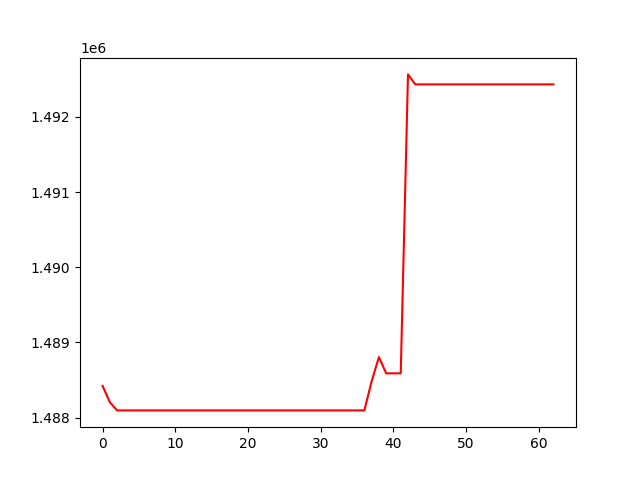

Data behind this chart, as committed beside it:
, 0
0, 1488423
1, 1488206
2, 1488096
3, 1488096
4, 1488096
5, 1488096
6, 1488096
7, 1488096
8, 1488096
9, 1488096
10, 1488096
11, 1488096
12, 1488096
13, 1488096
14, 1488096
15, 1488096
16, 1488096
17, 1488096
18, 1488096
19, 1488096
20, 1488096
21, 1488096
22, 1488096
23, 1488096
24, 1488096
25, 1488096
26, 1488096
27, 1488096
28, 1488096
29, 1488096
30, 1488096
31, 1488096
32, 1488096
33, 1488096
34, 1488096
35, 1488096
36, 1488096
37, 1488483
38, 1488805
39, 1488589
40, 1488589
41, 1488589
42, 1492564
43, 1492432
44, 1492432
45, 1492432
46, 1492432
47, 1492432
48, 1492432
49, 1492432
50, 1492432
51, 1492432
52, 1492432
53, 1492432
54, 1492432
55, 1492432
56, 1492432
57, 1492432
58, 1492432
59, 1492432
... 3 more rows
